Dataset: dataset_split (GitHub, NYAM-Food-App/Machine-Learning). Classes: ayam, brokoli, ikan, kambing, kembang kol, kentang, kol, labu, mentimun, paprika, sapi, tahu, telur, tempe, tomat, udang, wortel.

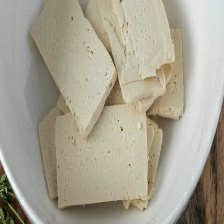
Label: tahu

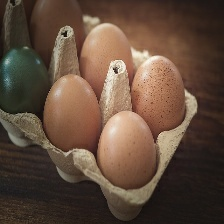
Label: telur

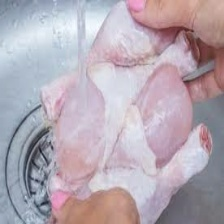
Label: ayam

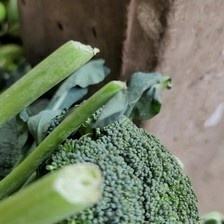
Label: brokoli

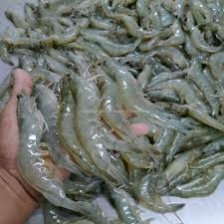
Label: udang

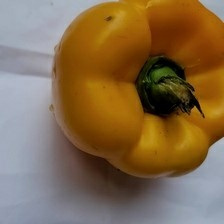
Label: paprika
